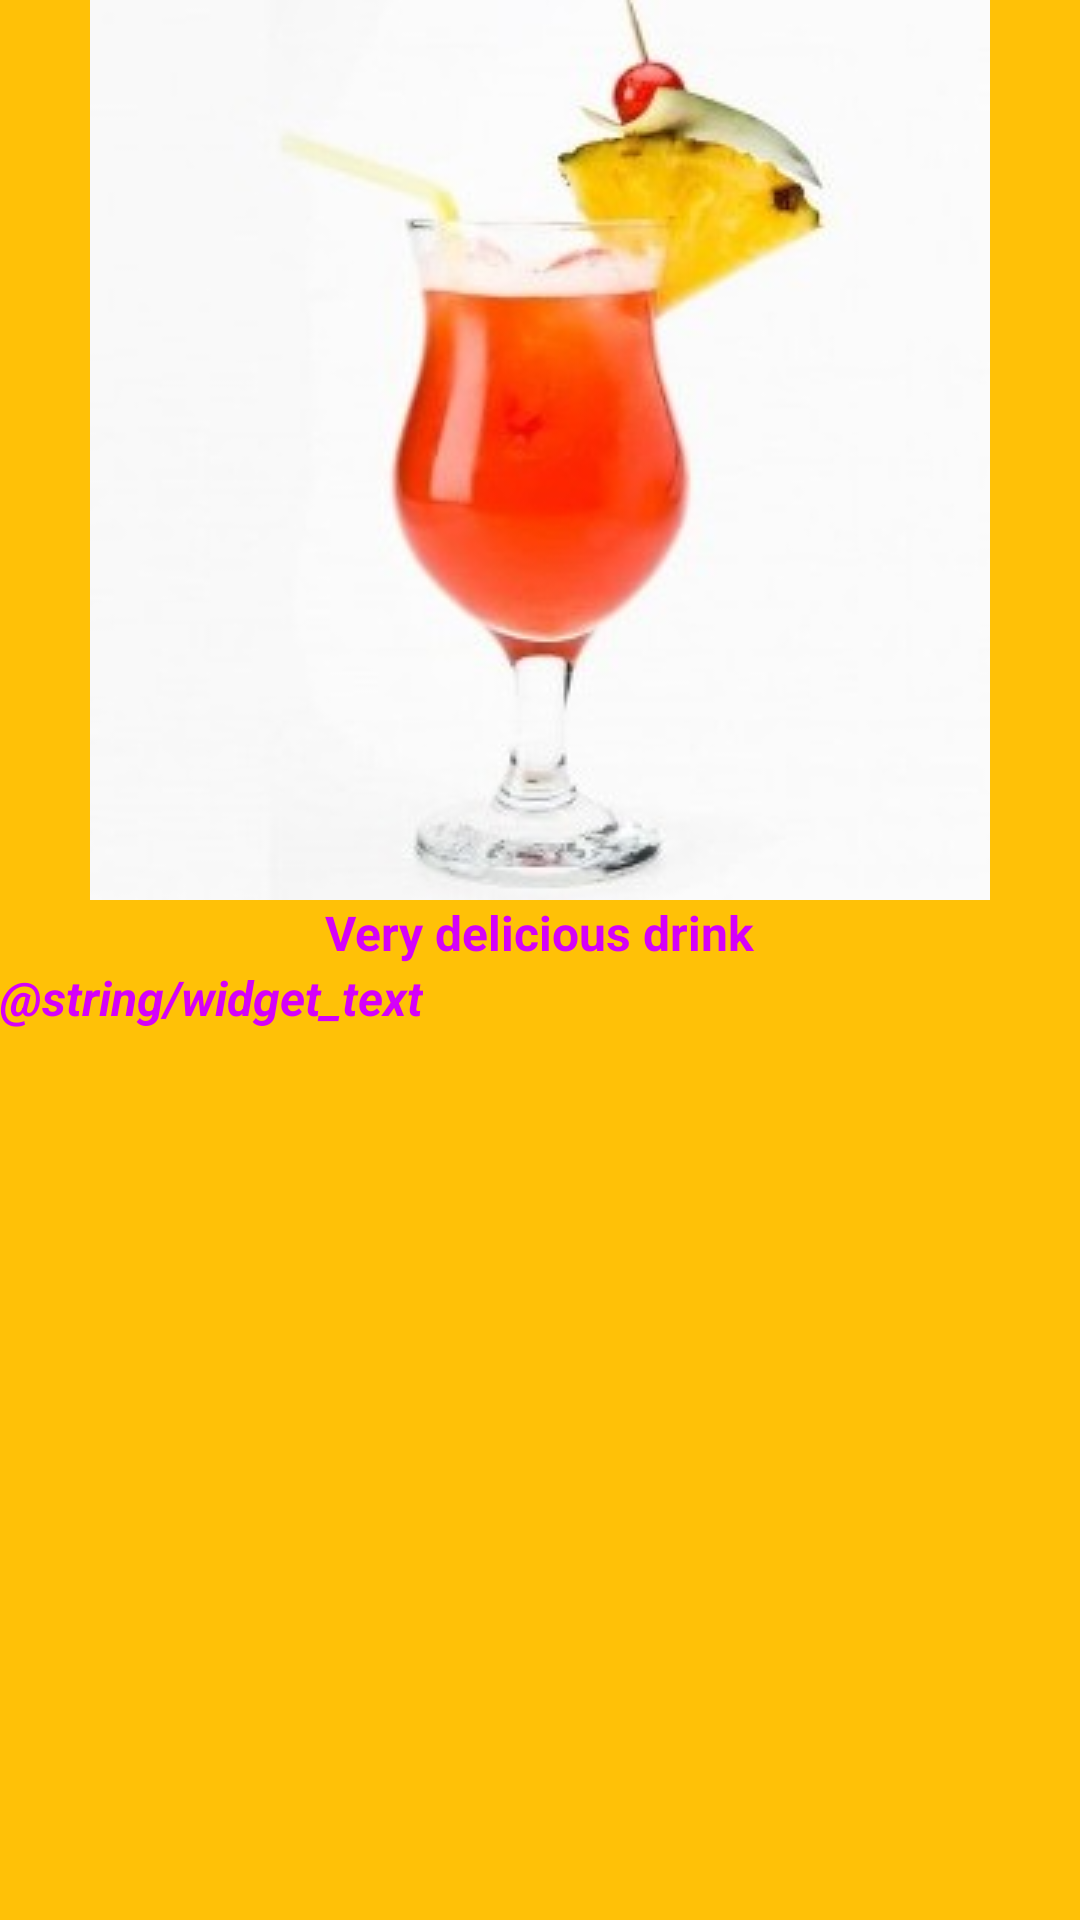

The Android layout XML behind this screen, and the referenced resources:
<!-- AndroidManifest.xml: application theme AppTheme -->
<!-- res/layout/drink_widget.xml -->
<LinearLayout
    xmlns:android="http://schemas.android.com/apk/res/android"
    android:id="@+id/widget"
    android:layout_width="match_parent"
    android:layout_height="match_parent"
    android:orientation="vertical"
    android:background="@color/colorPrimaryLight"
    android:padding="@dimen/widget_margin">

    <ImageView
        android:layout_width="wrap_content"
        android:layout_height="wrap_content"
        android:layout_gravity="center"
        android:contentDescription="@string/widget_text"
        android:src="@drawable/err_drink" />

    <TextView
        android:id="@+id/wtv_name"
        android:layout_width="wrap_content"
        android:layout_height="wrap_content"
        android:layout_gravity="center"
        android:contentDescription="@string/tv_name"
        android:text="@string/tv_name"
        android:textColor="@color/colorAccent"
        android:textSize="@dimen/text_size"
        android:textStyle="bold" />
    <TextView
        android:id="@+id/widget_text"
        android:layout_width="wrap_content"
        android:layout_height="wrap_content"
        android:layout_margin="@dimen/margin"
        android:contentDescription="@string/widget_text"
        android:text="@string/widget_text"
        android:textColor="@color/colorAccent"
        android:textSize="@dimen/text_size"
        android:textStyle="bold|italic" />

</LinearLayout>
<!-- resources referenced by this layout -->
<resources>
  <color name="colorAccent">#D500F9</color>
  <color name="colorPrimaryLight">#FFC107</color>
  <dimen name="text_size">16sp</dimen>
  <dimen name="widget_margin">8dp</dimen>
  <!-- drawable err_drink: jpg bitmap (drawable, 12639 bytes) -->
  <string name="tv_name">Very delicious drink</string>
  <style name="AppTheme" parent="Theme.AppCompat.Light">
          
          <item name="colorPrimary">@color/colorPrimary</item>
          <item name="colorPrimaryDark">@color/colorPrimaryDark</item>
          <item name="colorAccent">@color/colorAccent</item>
          
          <item name="android:itemBackground">@color/colorSecondLight</item>
      </style>
  <color name="colorPrimary">#FFA000</color>
  <color name="colorPrimaryDark">#FF6F00</color>
  <color name="colorSecondLight">#FFECB3</color>
</resources>
